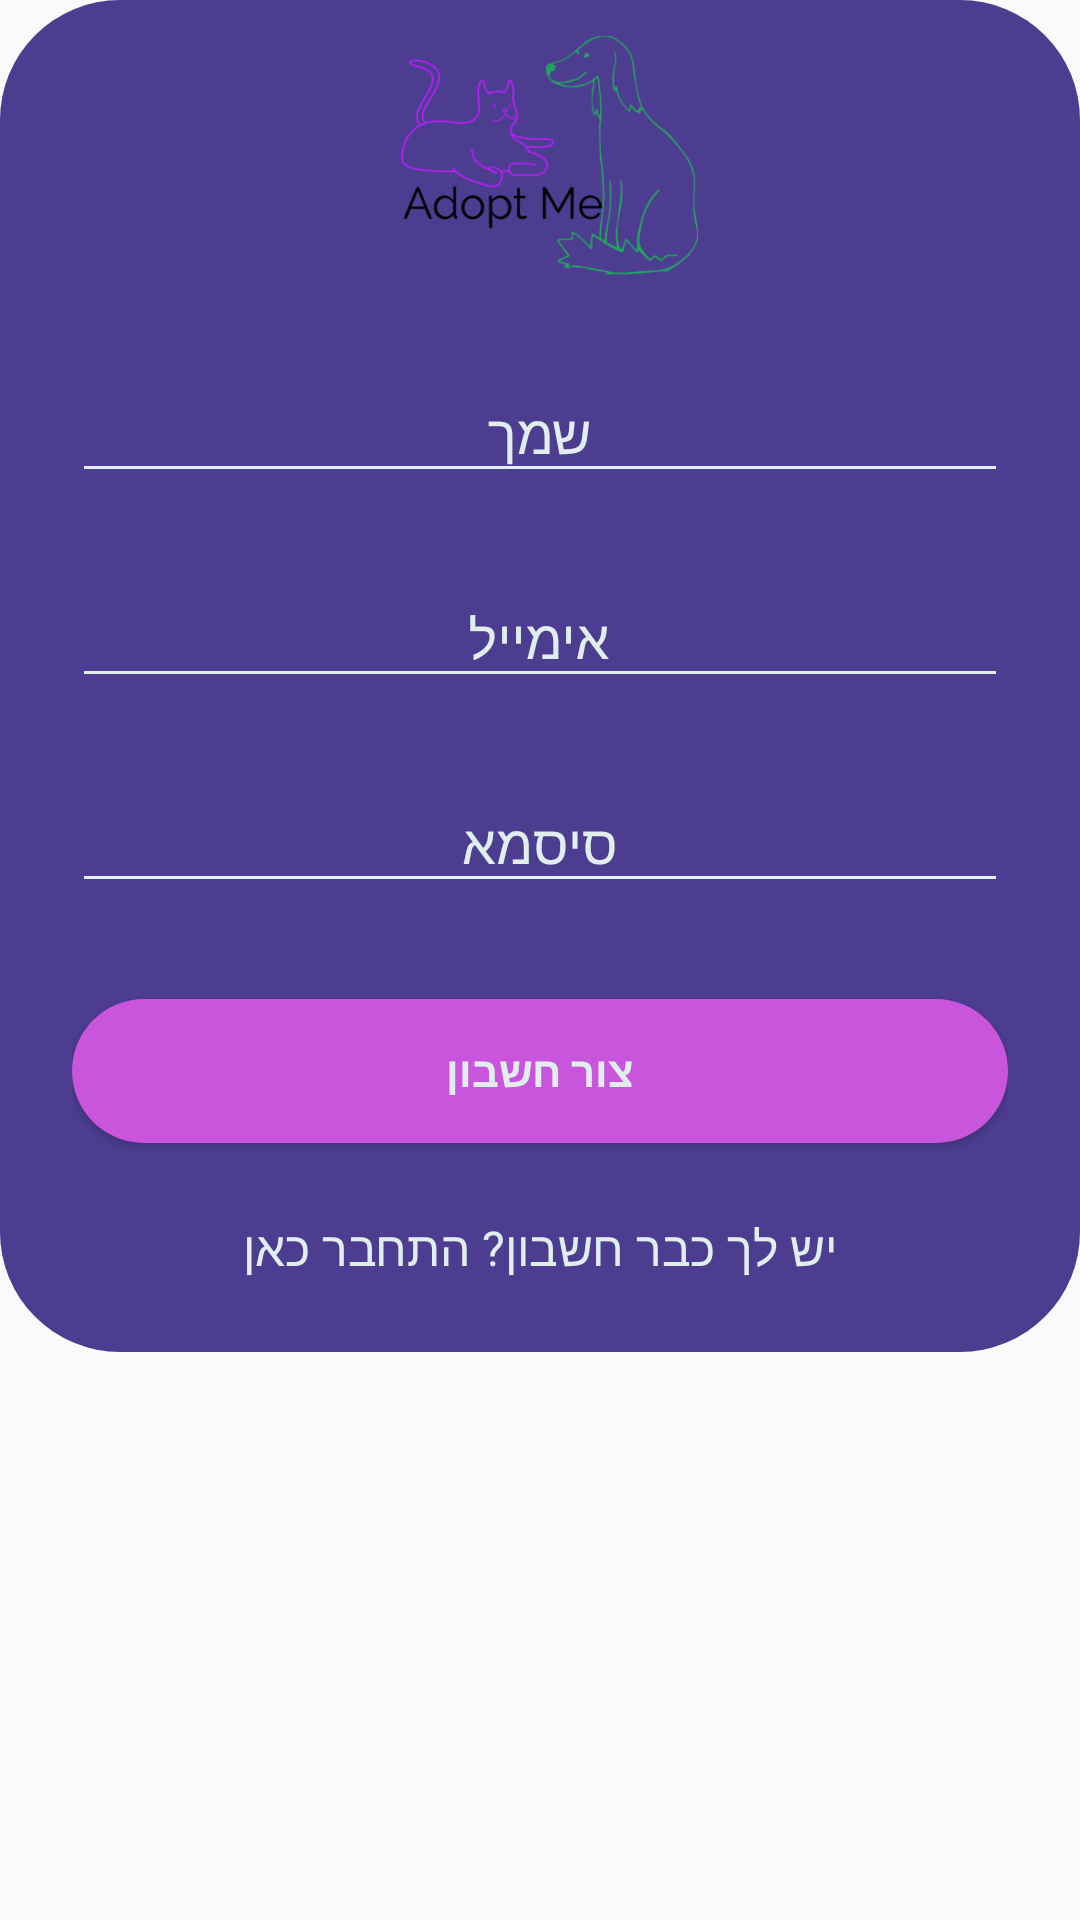

This screen was rendered from an Android layout file. Write that file and the resources it references.
<!-- AndroidManifest.xml: application theme AppTheme -->
<!-- res/layout/fragment_signup.xml -->
<?xml version="1.0" encoding="utf-8"?>
<ScrollView
        android:layout_gravity="center"
        xmlns:android="http://schemas.android.com/apk/res/android"
        android:layout_margin="12dp"
        android:layout_width="match_parent"
        android:layout_height="wrap_content"
        android:fitsSystemWindows="true"
>

    <LinearLayout
            android:background="@drawable/fragment_filter_background"
            android:orientation="vertical"
            android:layout_width="match_parent"
            android:layout_height="wrap_content"
            android:paddingLeft="24dp"
            android:paddingRight="24dp">

        <ImageView android:src="@mipmap/app_logo"
                   android:layout_width="wrap_content"
                   android:layout_height="80dp"
                   android:layout_margin="12dp"
                   android:contentDescription="@string/increase_image"
                />

        
        <com.google.android.material.textfield.TextInputLayout
                android:id="@+id/input_name_con"
                android:layout_width="match_parent"
                android:layout_height="wrap_content"
                android:layout_marginTop="8dp"
                android:layout_marginBottom="8dp"

                android:textColorHint="@color/mainTextLightWhite"
                android:textColor="@color/mainTextLightWhite"
                >

            <EditText
                  android:gravity="center"
                  android:id="@+id/input_name"
                  android:layout_width="match_parent"
                  android:layout_height="wrap_content"
                  android:inputType="textCapWords"
                  android:hint="@string/name"

                    android:textColorHint="@color/mainTextLightWhite"
                    android:textColor="@color/mainTextLightWhite"
                    android:backgroundTint="@color/mainTextLightWhite"
                    />

        </com.google.android.material.textfield.TextInputLayout>

        
        <com.google.android.material.textfield.TextInputLayout
                android:layout_width="match_parent"
                android:layout_height="wrap_content"
                android:layout_marginTop="8dp"
                android:layout_marginBottom="8dp"
                android:textColorHint="@color/mainTextLightWhite"
                android:textColor="@color/mainTextLightWhite"
                >
            <EditText
                      android:gravity="center"
                      android:id="@+id/input_email"
                      android:layout_width="match_parent"
                      android:layout_height="wrap_content"
                      android:inputType="textEmailAddress"
                      android:hint="@string/email"

                    android:textColorHint="@color/mainTextLightWhite"
                    android:textColor="@color/mainTextLightWhite"
                    android:backgroundTint="@color/mainTextLightWhite"
                    />
        </com.google.android.material.textfield.TextInputLayout>

        
        <com.google.android.material.textfield.TextInputLayout
                android:layout_width="match_parent"
                android:layout_height="wrap_content"
                android:layout_marginTop="8dp"
                android:layout_marginBottom="8dp"
                android:textColorHint="@color/mainTextLightWhite"
                android:textColor="@color/mainTextLightWhite"
                >
            <EditText android:gravity="center"
                      android:id="@+id/input_password"
                      android:layout_width="match_parent"
                      android:layout_height="wrap_content"
                      android:inputType="textPassword"
                      android:hint="@string/password"

                    android:textColorHint="@color/mainTextLightWhite"
                    android:textColor="@color/mainTextLightWhite"
                    android:backgroundTint="@color/mainTextLightWhite"
                    />
        </com.google.android.material.textfield.TextInputLayout>

        
        <androidx.appcompat.widget.AppCompatButton
                android:id="@+id/btn_signup"
                android:layout_width="fill_parent"
                android:layout_height="wrap_content"
                android:layout_marginTop="24dp"
                android:layout_marginBottom="24dp"
                android:background="@drawable/btn_round_corners_pink"
                android:padding="12dp"
                android:text="@string/create_account"
                android:textColor="@color/mainTextLightWhite"
                />

        <TextView
                android:id="@+id/link_login"
                android:layout_width="fill_parent"
                android:layout_height="wrap_content"
                  android:layout_marginBottom="24dp"
                  android:text="@string/already_a_member_login"
                  android:gravity="center"
                  android:textSize="16sp"

                android:textColorHint="@color/mainTextLightWhite"
                android:textColor="@color/mainTextLightWhite"
                android:backgroundTint="@color/mainTextLightWhite"
                />

    </LinearLayout>
</ScrollView>
<!-- resources referenced by this layout -->
<resources>
  <color name="mainTextLightWhite">#E1EEED</color>
  <!-- drawable btn_round_corners_pink (drawable) -->
  <?xml version="1.0" encoding="utf-8"?>
  <shape xmlns:android="http://schemas.android.com/apk/res/android"
         android:shape="rectangle" android:padding="10dp">
      <solid android:color="@color/colorPrimaryBtn"/>
      <corners android:radius="60dp"/>
  </shape>
  <!-- drawable fragment_filter_background (drawable) -->
  <?xml version="1.0" encoding="utf-8"?>
  <shape xmlns:android="http://schemas.android.com/apk/res/android"
          android:shape="rectangle" android:padding="10dp">
      <solid android:color="@color/main2"/>
      <corners android:radius="40dp"/>
  </shape>
  <!-- mipmap app_logo: png bitmap (mipmap-mdpi, 47349 bytes) -->
  <string name="already_a_member_login">יש לך כבר חשבון? התחבר כאן</string>
  <string name="create_account"><b>צור חשבון</b></string>
  <string name="email">אימייל</string>
  <string name="increase_image">increase image</string>
  <string name="name">שמך</string>
  <string name="password">סיסמא</string>
  <style name="AppTheme" parent="Theme.AppCompat.Light.DarkActionBar">
          <item name="colorPrimary">@color/colorPrimaryTextView</item>
          <item name="colorPrimaryDark">@color/main2</item>
          <item name="colorAccent">@color/colorAccent</item>
      </style>
  <color name="colorPrimaryBtn">#C955DD</color>
  <color name="main2">#4D3D91</color>
  <color name="colorPrimaryTextView">#D2E7E5</color>
  <color name="colorAccent">#C955DD</color>
</resources>
